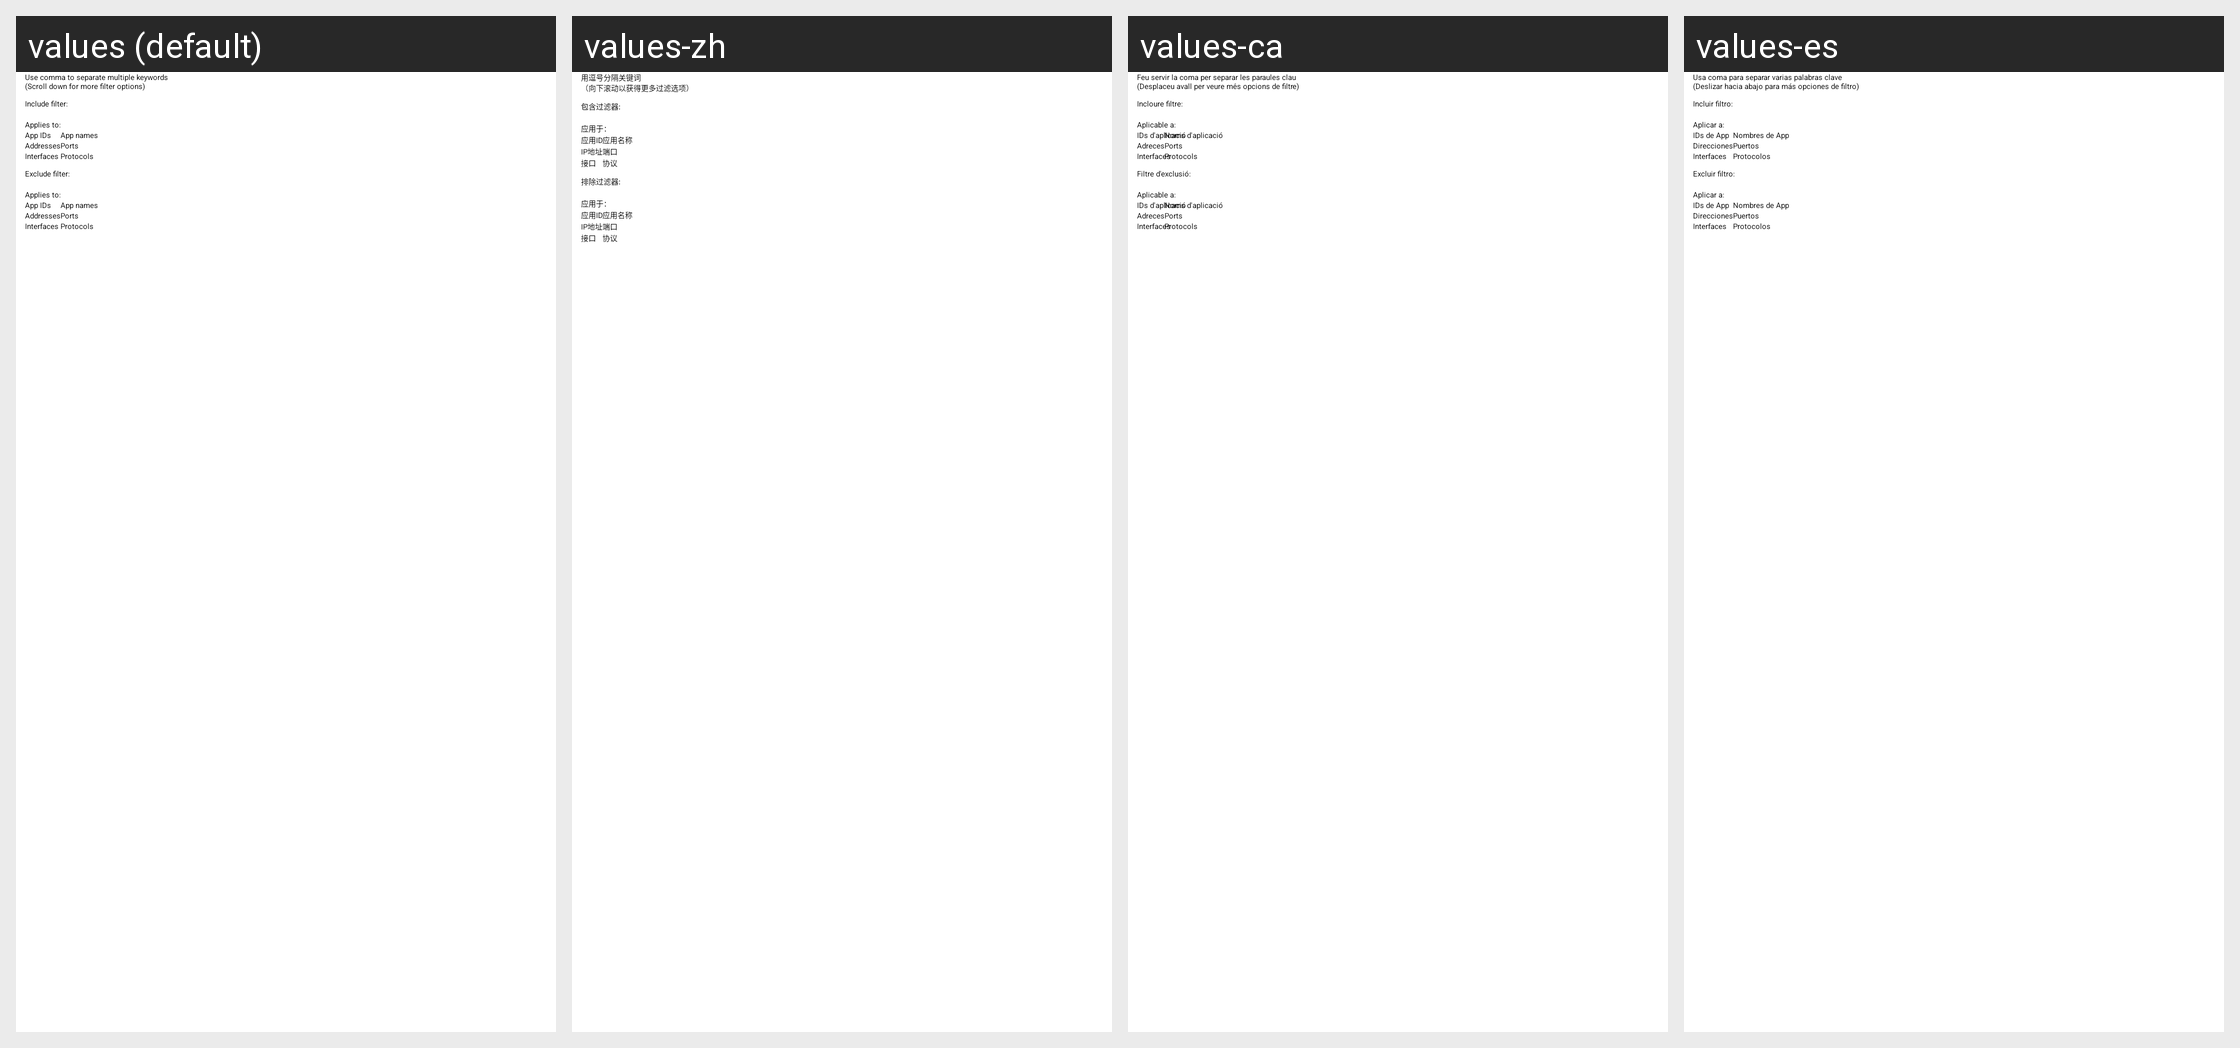

The same Android screen rendered under several of its app's locales, left to right. List the strings drawn on it with the default value and each locale's translation.
Android screen res/layout/filterdialog.xml rendered under 4 locales, left to right: values (default), values-zh, values-ca, values-es. Device: Nexus 5 (rendered at 1080×1920; each locale shown at half size, 540×960, under a caption strip naming it); theme Theme.Sherlock.ForceOverflow.
Other locales in the repository, not shown: values-de, values-it.
Strings drawn on this screen, with the default value and each locale's value (text and hints the layout hard-codes, and strings that could not be matched under every locale, appear in the picture but are not listed):

filter_instructions
  values: Use comma to separate multiple keywords
      (Scroll down for more filter options)
  values-zh: 用逗号分隔关键词
      （向下滚动以获得更多过滤选项）
  values-ca: Feu servir la coma per separar les paraules clau
      (Desplaceu avall per veure més opcions de filtre)
  values-es: Usa coma para separar varias palabras clave
      (Deslizar hacia abajo para más opciones de filtro)

filter_include
  values: Include filter:
  values-zh: 包含过滤器:
  values-ca: Incloure filtre:
  values-es: Incluir filtro:

filter_applies
  values: Applies to:
  values-zh: 应用于：
  values-ca: Aplicable a:
  values-es: Aplicar a:

filter_app_ids
  values: App IDs
  values-zh: 应用ID
  values-ca: IDs d'aplicació
  values-es: IDs de App

filter_addresses
  values: Addresses
  values-zh: IP地址
  values-ca: Adreces
  values-es: Direcciones

filter_interfaces
  values: Interfaces
  values-zh: 接口
  values-ca: Interfaces
  values-es: Interfaces

filter_ports
  values: Ports
  values-zh: 端口
  values-ca: Ports
  values-es: Puertos

filter_app_names
  values: App names
  values-zh: 应用名称
  values-ca: Noms d'aplicació
  values-es: Nombres de App

filter_protocols
  values: Protocols
  values-zh: 协议
  values-ca: Protocols
  values-es: Protocolos

filter_exclude
  values: Exclude filter:
  values-zh: 排除过滤器:
  values-ca: Filtre d'exclusió:
  values-es: Excluir filtro:
